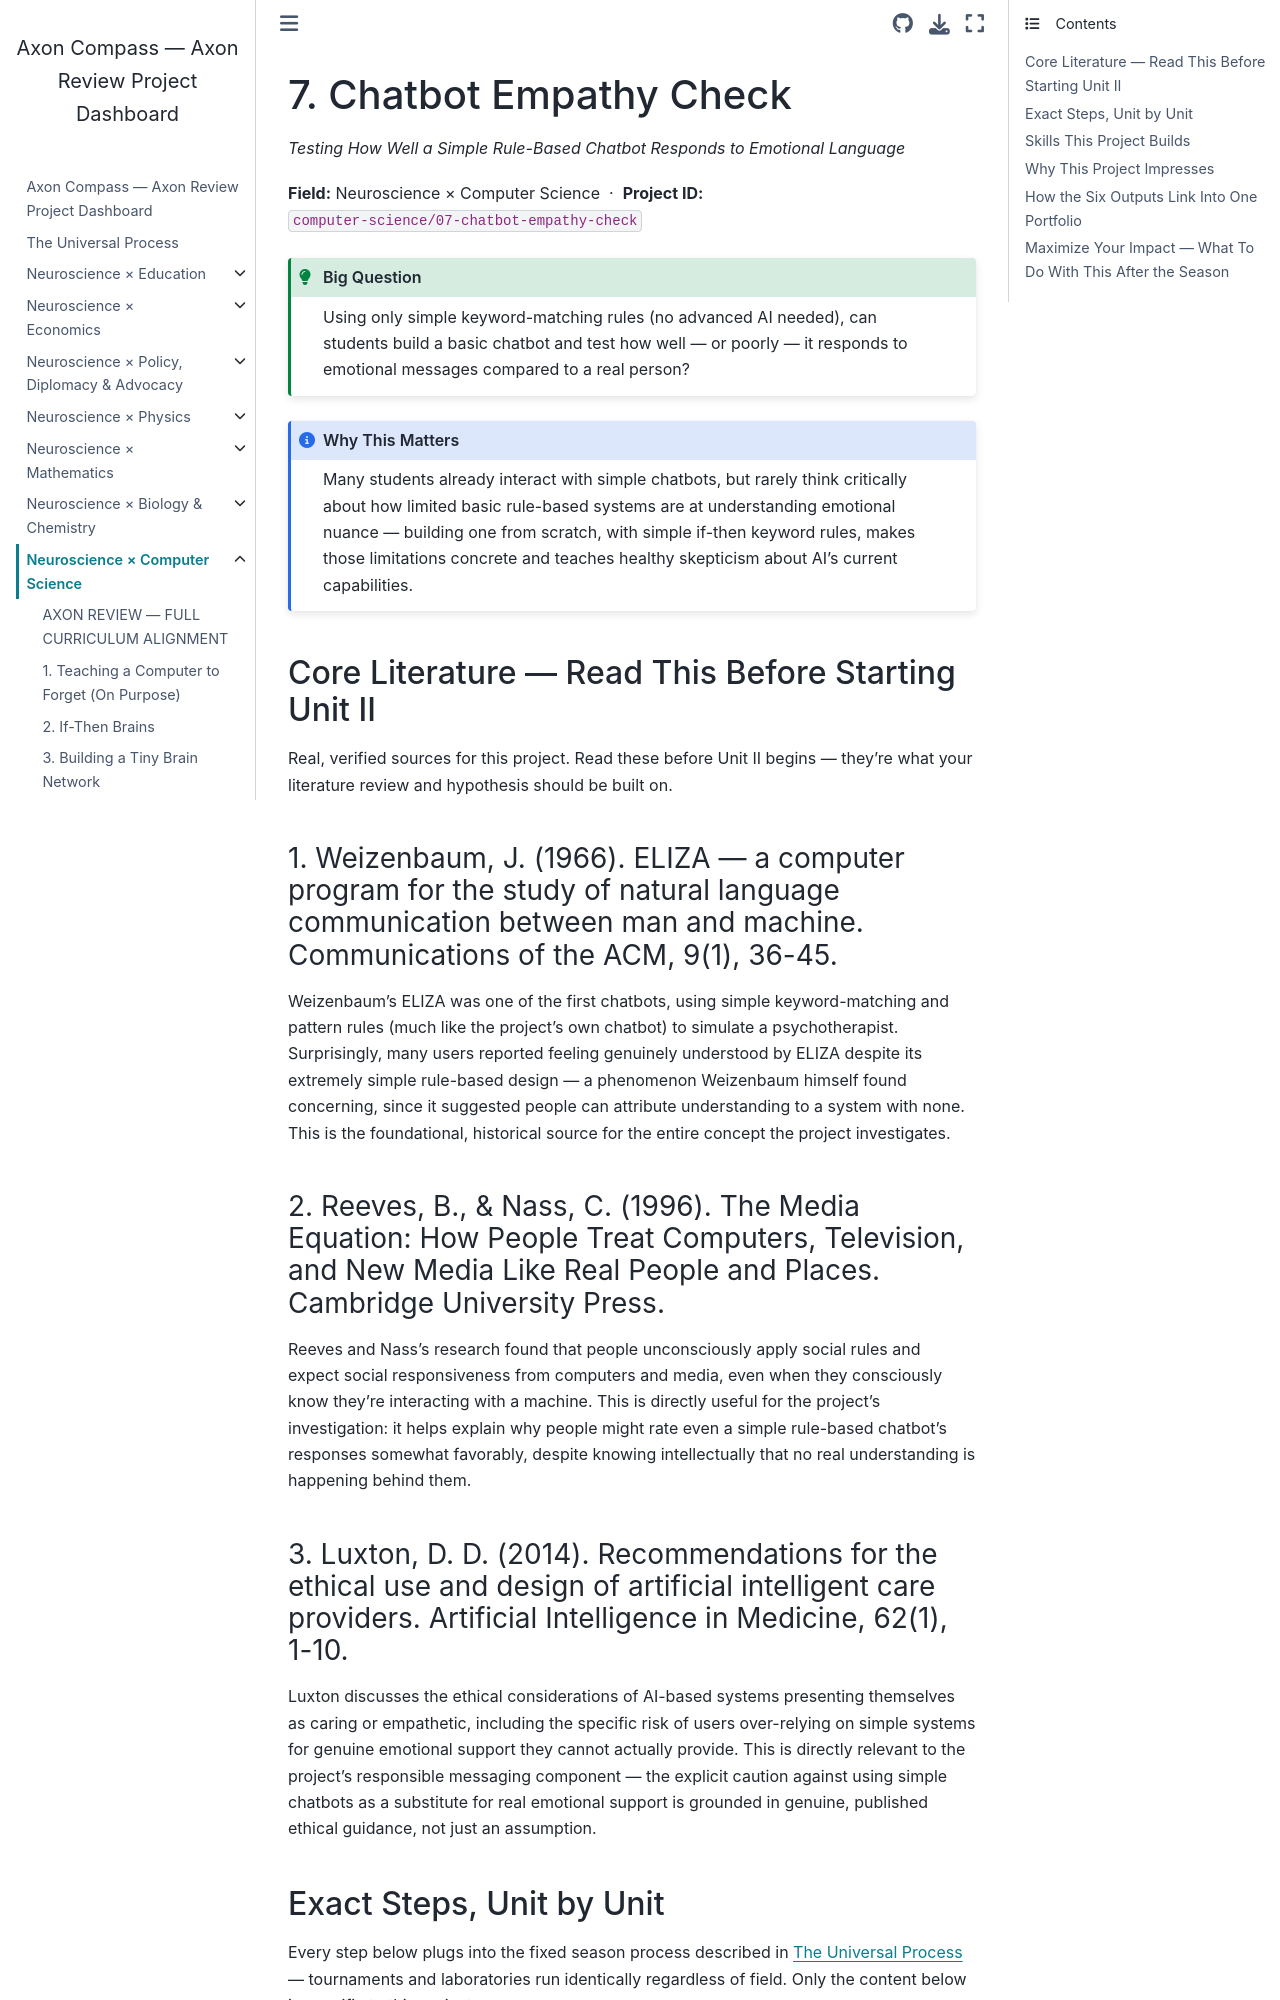

repository: fantina01/axon-compass · page: fields/computer-science/07-chatbot-empathy-check.html · generator: jekyll

# 7. Chatbot Empathy Check

*Testing How Well a Simple Rule-Based Chatbot Responds to Emotional Language*

**Field:** Neuroscience × Computer Science &nbsp;·&nbsp; **Project ID:** `computer-science/07-chatbot-empathy-check`

```{admonition} Big Question
:class: tip
Using only simple keyword-matching rules (no advanced AI needed), can students build a basic chatbot and test how well — or poorly — it responds to emotional messages compared to a real person?
```

```{admonition} Why This Matters
:class: note
Many students already interact with simple chatbots, but rarely think critically about how limited basic rule-based systems are at understanding emotional nuance — building one from scratch, with simple if-then keyword rules, makes those limitations concrete and teaches healthy skepticism about AI's current capabilities.
```

## Core Literature — Read This Before Starting Unit II

Real, verified sources for this project. Read these before Unit II begins — they're what your literature review and hypothesis should be built on.

### 1. Weizenbaum, J. (1966). ELIZA — a computer program for the study of natural language communication between man and machine. Communications of the ACM, 9(1), 36-45.

Weizenbaum's ELIZA was one of the first chatbots, using simple keyword-matching and pattern rules (much like the project's own chatbot) to simulate a psychotherapist. Surprisingly, many users reported feeling genuinely understood by ELIZA despite its extremely simple rule-based design — a phenomenon Weizenbaum himself found concerning, since it suggested people can attribute understanding to a system with none. This is the foundational, historical source for the entire concept the project investigates.

### 2. Reeves, B., & Nass, C. (1996). The Media Equation: How People Treat Computers, Television, and New Media Like Real People and Places. Cambridge University Press.

Reeves and Nass's research found that people unconsciously apply social rules and expect social responsiveness from computers and media, even when they consciously know they're interacting with a machine. This is directly useful for the project's investigation: it helps explain why people might rate even a simple rule-based chatbot's responses somewhat favorably, despite knowing intellectually that no real understanding is happening behind them.

### 3. Luxton, D. D. (2014). Recommendations for the ethical use and design of artificial intelligent care providers. Artificial Intelligence in Medicine, 62(1), 1-10.

Luxton discusses the ethical considerations of AI-based systems presenting themselves as caring or empathetic, including the specific risk of users over-relying on simple systems for genuine emotional support they cannot actually provide. This is directly relevant to the project's responsible messaging component — the explicit caution against using simple chatbots as a substitute for real emotional support is grounded in genuine, published ethical guidance, not just an assumption.

## Exact Steps, Unit by Unit

Every step below plugs into the fixed season process described in {doc}`../../process` — tournaments and laboratories run identically regardless of field. Only the content below is specific to this project.
